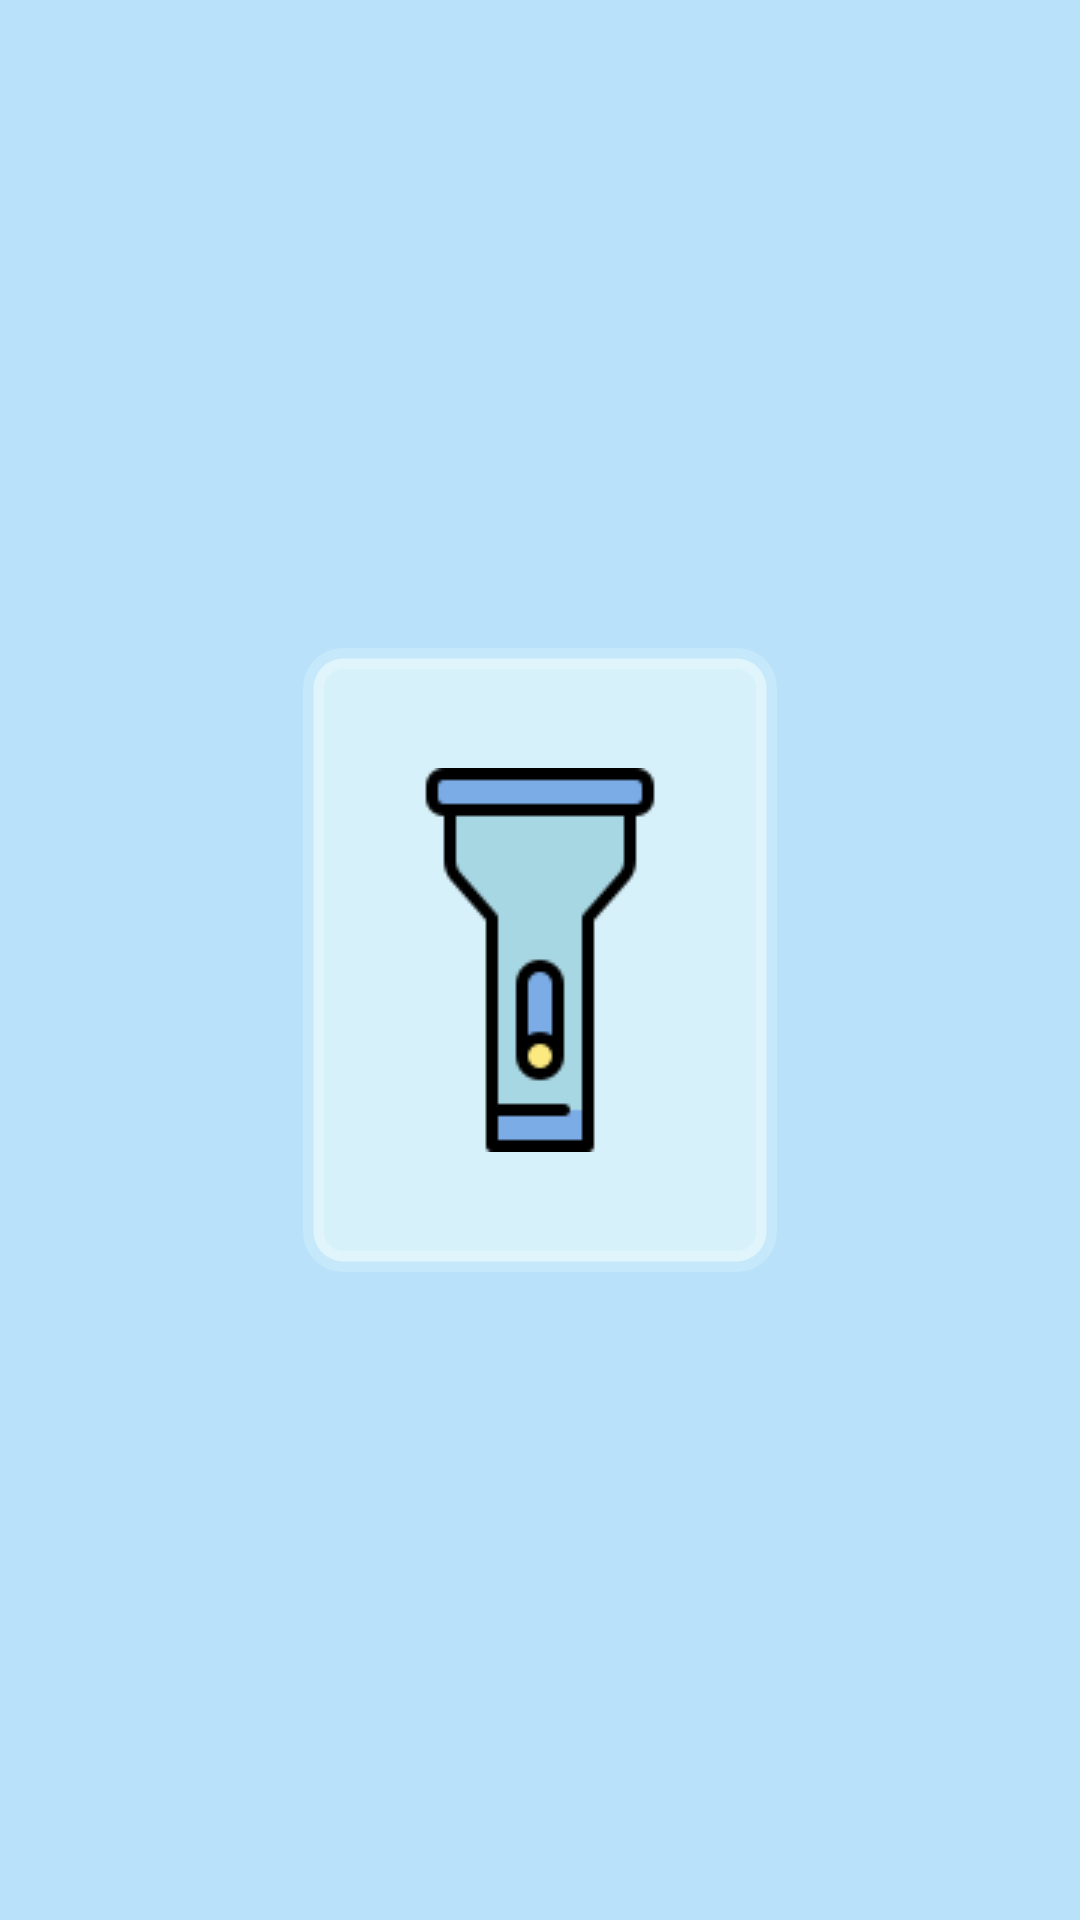

Here is an Android app screen rendered from its layout file. Give the layout XML and the strings, colors and styles it references.
<!-- AndroidManifest.xml: application theme Theme.DateAndClock -->
<!-- res/layout/activity_flashlight.xml -->
<?xml version="1.0" encoding="utf-8"?>
<androidx.constraintlayout.widget.ConstraintLayout xmlns:android="http://schemas.android.com/apk/res/android"
    android:layout_width="match_parent"
    android:layout_height="match_parent"
    xmlns:tools="http://schemas.android.com/tools"
    android:background="@color/main_background_color"
    tools:context=".FlashActivity">

    <LinearLayout
        android:layout_width="match_parent"
        android:layout_height="match_parent"
        android:gravity="center">


        <ImageButton
            android:id="@+id/flash_btn"
            android:layout_width="wrap_content"
            android:layout_height="wrap_content"
            android:src="@drawable/flashlight"
            android:background="@drawable/button"
            android:paddingTop="40dp"
            android:paddingBottom="40dp"
            android:paddingRight="15dp"
            android:paddingLeft="15dp"/>

    </LinearLayout>



</androidx.constraintlayout.widget.ConstraintLayout>
<!-- resources referenced by this layout -->
<resources>
  <color name="main_background_color">#B9E2FA</color>
  <!-- drawable button (drawable) -->
  <?xml version="1.0" encoding="utf-8"?>
  <shape xmlns:android="http://schemas.android.com/apk/res/android"
      android:shape="rectangle">
  
      <solid android:color="@color/bottom_background_color"/>
      <stroke
          android:width="7dp"
          android:color="#30FFFFFF"/>
      <corners
          android:bottomLeftRadius="10dp"
          android:bottomRightRadius="10dp"
          android:topLeftRadius="10dp"
          android:topRightRadius="10dp"/>
  
  </shape>
  <!-- drawable flashlight: png bitmap (drawable, 1756 bytes) -->
  <style name="Theme.DateAndClock" parent="Theme.MaterialComponents.DayNight.NoActionBar">
          
          <item name="colorPrimary">@color/purple_500</item>
          <item name="colorPrimaryVariant">#AFDDFA</item>
          <item name="colorOnPrimary">@color/white</item>
          
          <item name="colorSecondary">@color/teal_200</item>
          <item name="colorSecondaryVariant">@color/teal_700</item>
          <item name="colorOnSecondary">@color/black</item>
          
          <item name="android:statusBarColor" tools:targetApi="l">?attr/colorPrimaryVariant</item>
          
  
      </style>
  <color name="bottom_background_color">#D7F1FA</color>
  <color name="purple_500">#FF6200EE</color>
  <color name="white">#FFFFFFFF</color>
  <color name="teal_200">#FF03DAC5</color>
  <color name="teal_700">#FF018786</color>
  <color name="black">#FF000000</color>
</resources>
